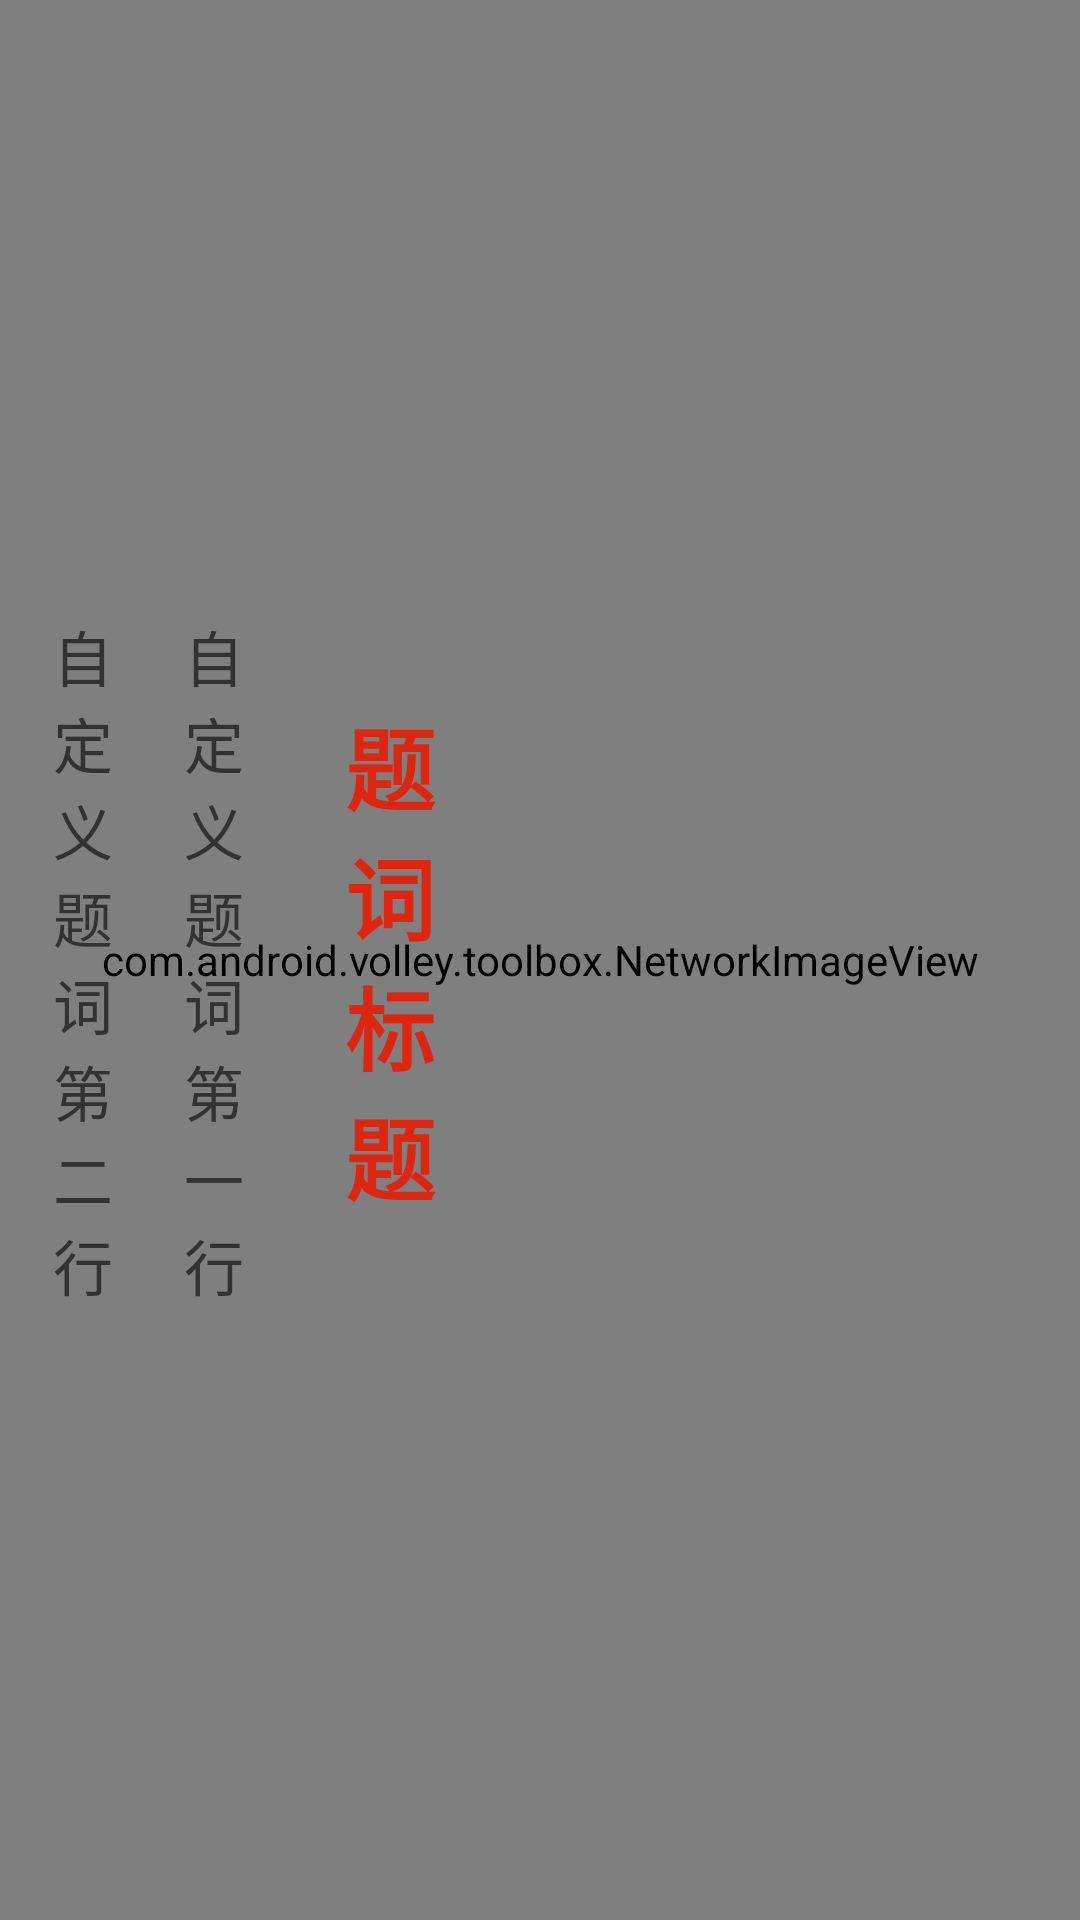

The Android layout XML behind this screen, and the referenced resources:
<!-- AndroidManifest.xml: application theme AppTheme -->
<!-- res/layout/activity_diy_new.xml -->
<?xml version="1.0" encoding="utf-8"?>
<RelativeLayout
    android:id="@+id/parent"
    xmlns:android="http://schemas.android.com/apk/res/android"
    android:layout_width="match_parent"
    android:layout_height="match_parent"
    android:background="#000000"
    android:orientation="vertical">

    <com.android.volley.toolbox.NetworkImageView
        android:id="@id/picture_back"
        android:layout_width="match_parent"
        android:layout_height="match_parent"/>

    <android.support.v4.view.ViewPager
        android:id="@+id/pager"
        android:layout_width="match_parent"
        android:layout_height="match_parent"/>

    <TextView
        android:id="@+id/title"
        android:layout_width="wrap_content"
        android:layout_height="wrap_content"
        android:layout_alignParentRight="true"
        android:layout_centerVertical="true"
        android:layout_marginRight="210dp"
        android:clickable="true"
        android:ems="1"
        android:text="题词标题"
        android:textColor="@color/back"
        android:textSize="30dp"
        android:textStyle="bold"/>

    <TextView
        android:id="@+id/line1"
        android:layout_width="wrap_content"
        android:layout_height="wrap_content"
        android:layout_centerVertical="true"
        android:layout_marginRight="30dp"
        android:layout_toLeftOf="@+id/title"
        android:clickable="true"
        android:ems="1"
        android:text="自定义题词第一行"
        android:textSize="20dp"/>

    <TextView
        android:id="@+id/line2"
        android:layout_width="wrap_content"
        android:layout_height="wrap_content"
        android:layout_alignTop="@+id/line1"
        android:layout_marginRight="20dp"
        android:layout_toLeftOf="@+id/line1"
        android:clickable="true"
        android:ems="1"
        android:text="自定义题词第二行"
        android:textSize="20dp"/>

    <TextView
        android:id="@+id/line3"
        android:layout_width="wrap_content"
        android:layout_height="wrap_content"
        android:layout_alignTop="@+id/line2"
        android:layout_marginRight="20dp"
        android:layout_toLeftOf="@+id/line2"
        android:clickable="true"
        android:ems="1"
        android:text="自定义题词第三行"
        android:textSize="20dp"/>

    <TextView
        android:id="@+id/line4"
        android:layout_width="wrap_content"
        android:layout_height="wrap_content"
        android:layout_alignTop="@+id/line3"
        android:layout_marginRight="20dp"
        android:layout_toLeftOf="@+id/line3"
        android:clickable="true"
        android:ems="1"
        android:text="自定义题词第四行"
        android:textSize="20dp"/>
</RelativeLayout>
<!-- resources referenced by this layout -->
<resources>
  <color name="back">#de2510</color>
  <style name="AppTheme" parent="@android:style/Theme.Holo.Light">
          <item name="android:actionBarStyle">@style/MyActionBar</item>
          
      </style>
  <style name="MyActionBar" parent="@android:style/Widget.Holo.Light.ActionBar">
          <item name="android:background">@color/back</item>
          <item name="android:titleTextStyle">@style/MyActionBarTitleText</item>
          <item name="android:displayOptions">showTitle</item>
          
      </style>
  <style name="MyActionBarTitleText" parent="@android:style/TextAppearance.Holo.Widget.ActionBar.Title">
          <item name="android:textColor">#fff</item>
      </style>
</resources>
